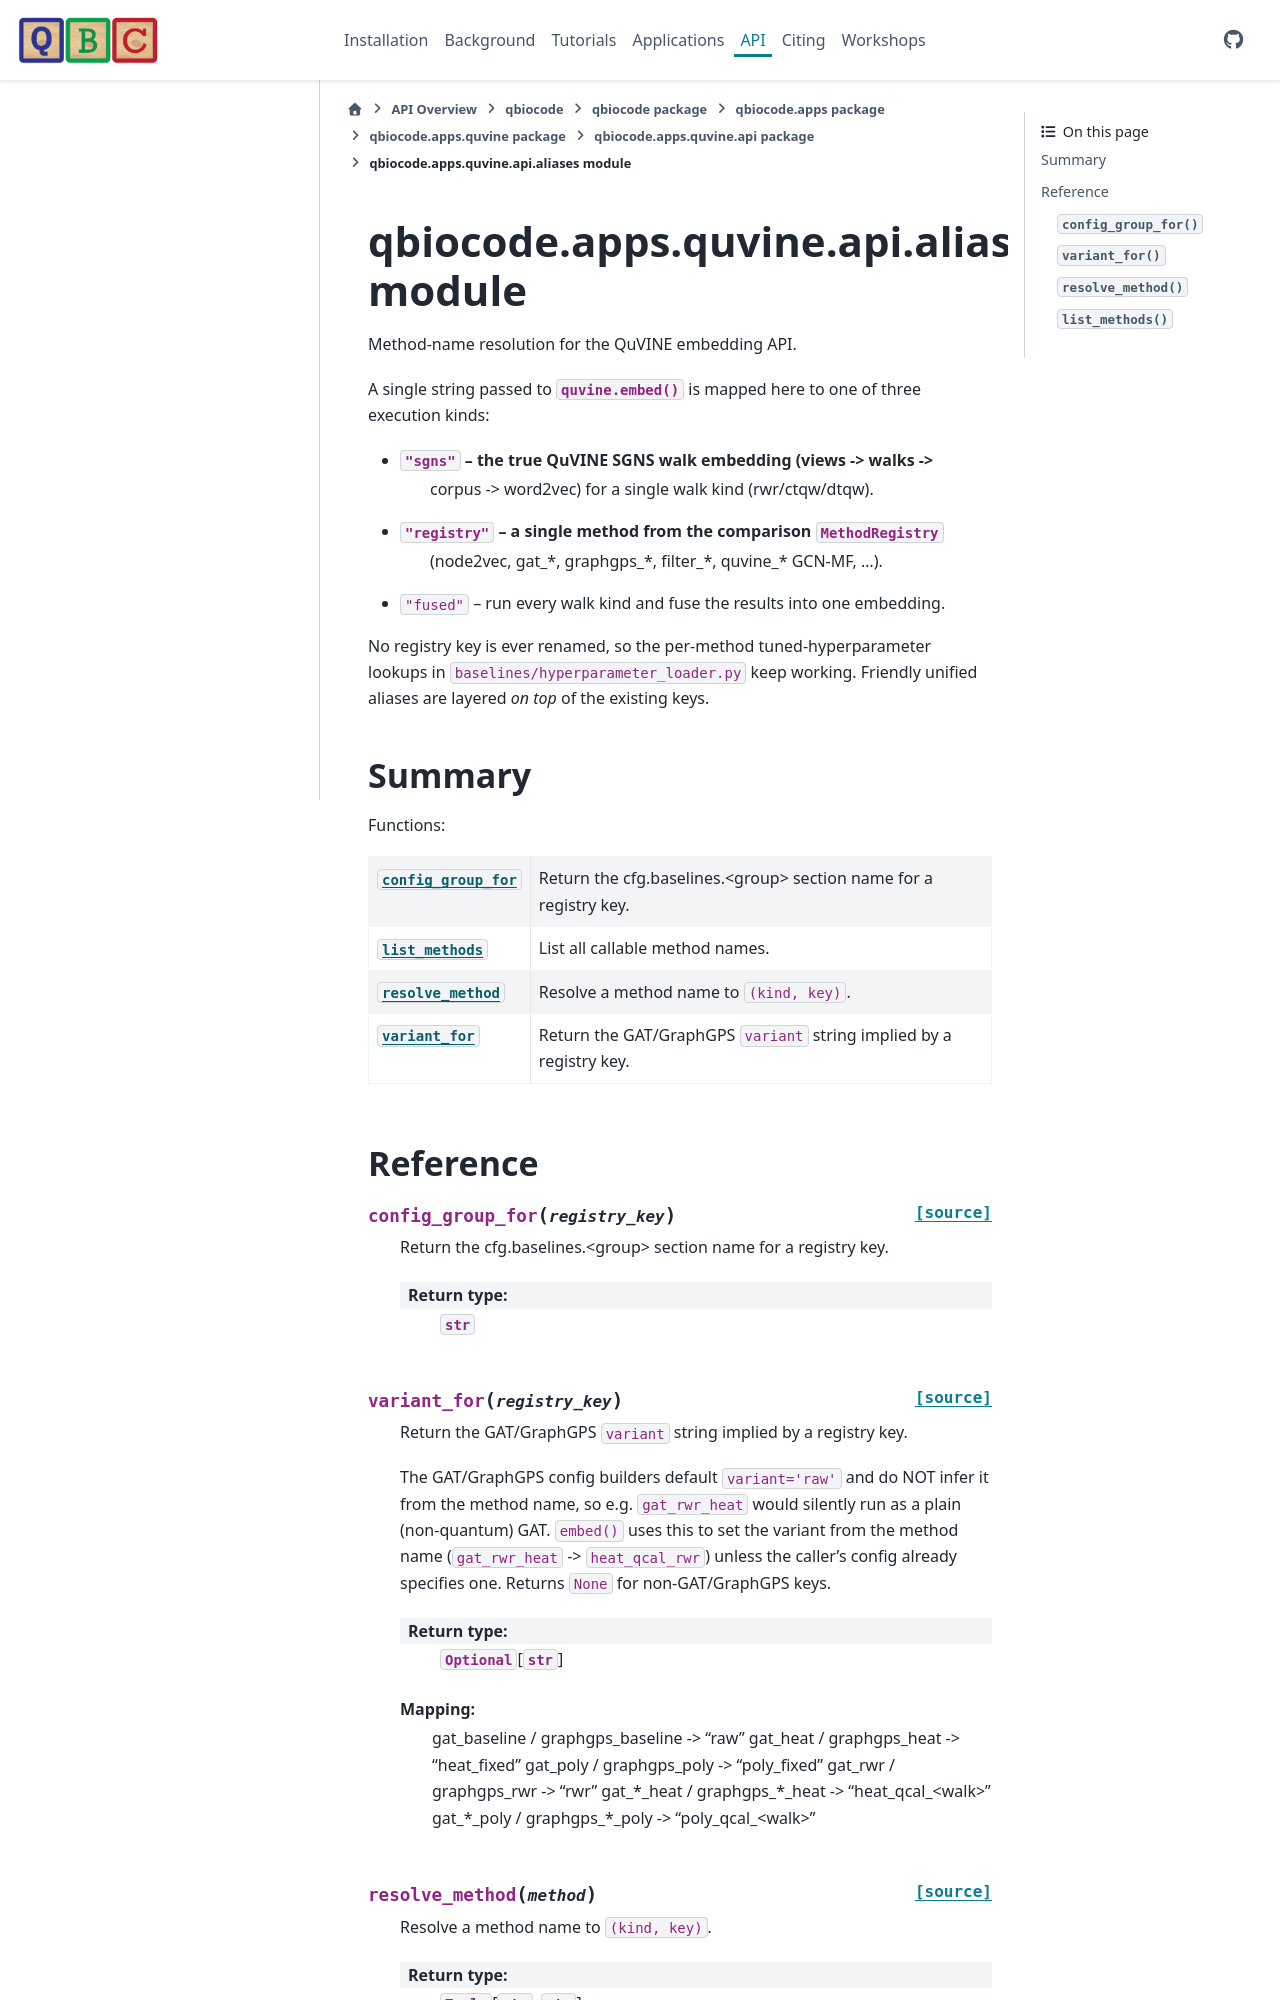

repository: qiskit-community/QBioCode · page: api/qbiocode.apps.quvine.api.aliases.html · generator: sphinx


:autogenerated:

qbiocode.apps.quvine.api.aliases module
=======================================

.. currentmodule:: qbiocode.apps.quvine.api.aliases

.. automodule:: qbiocode.apps.quvine.api.aliases
    :members: FUSED_ALIASES, REGISTRY_ALIASES, REGISTRY_CONFIG_GROUP, REGISTRY_KEYS, SGNS_ALIASES, config_group_for, list_methods, resolve_method, variant_for
    :undoc-members:
    :show-inheritance:
    :member-order: bysource

    Summary
    -------
